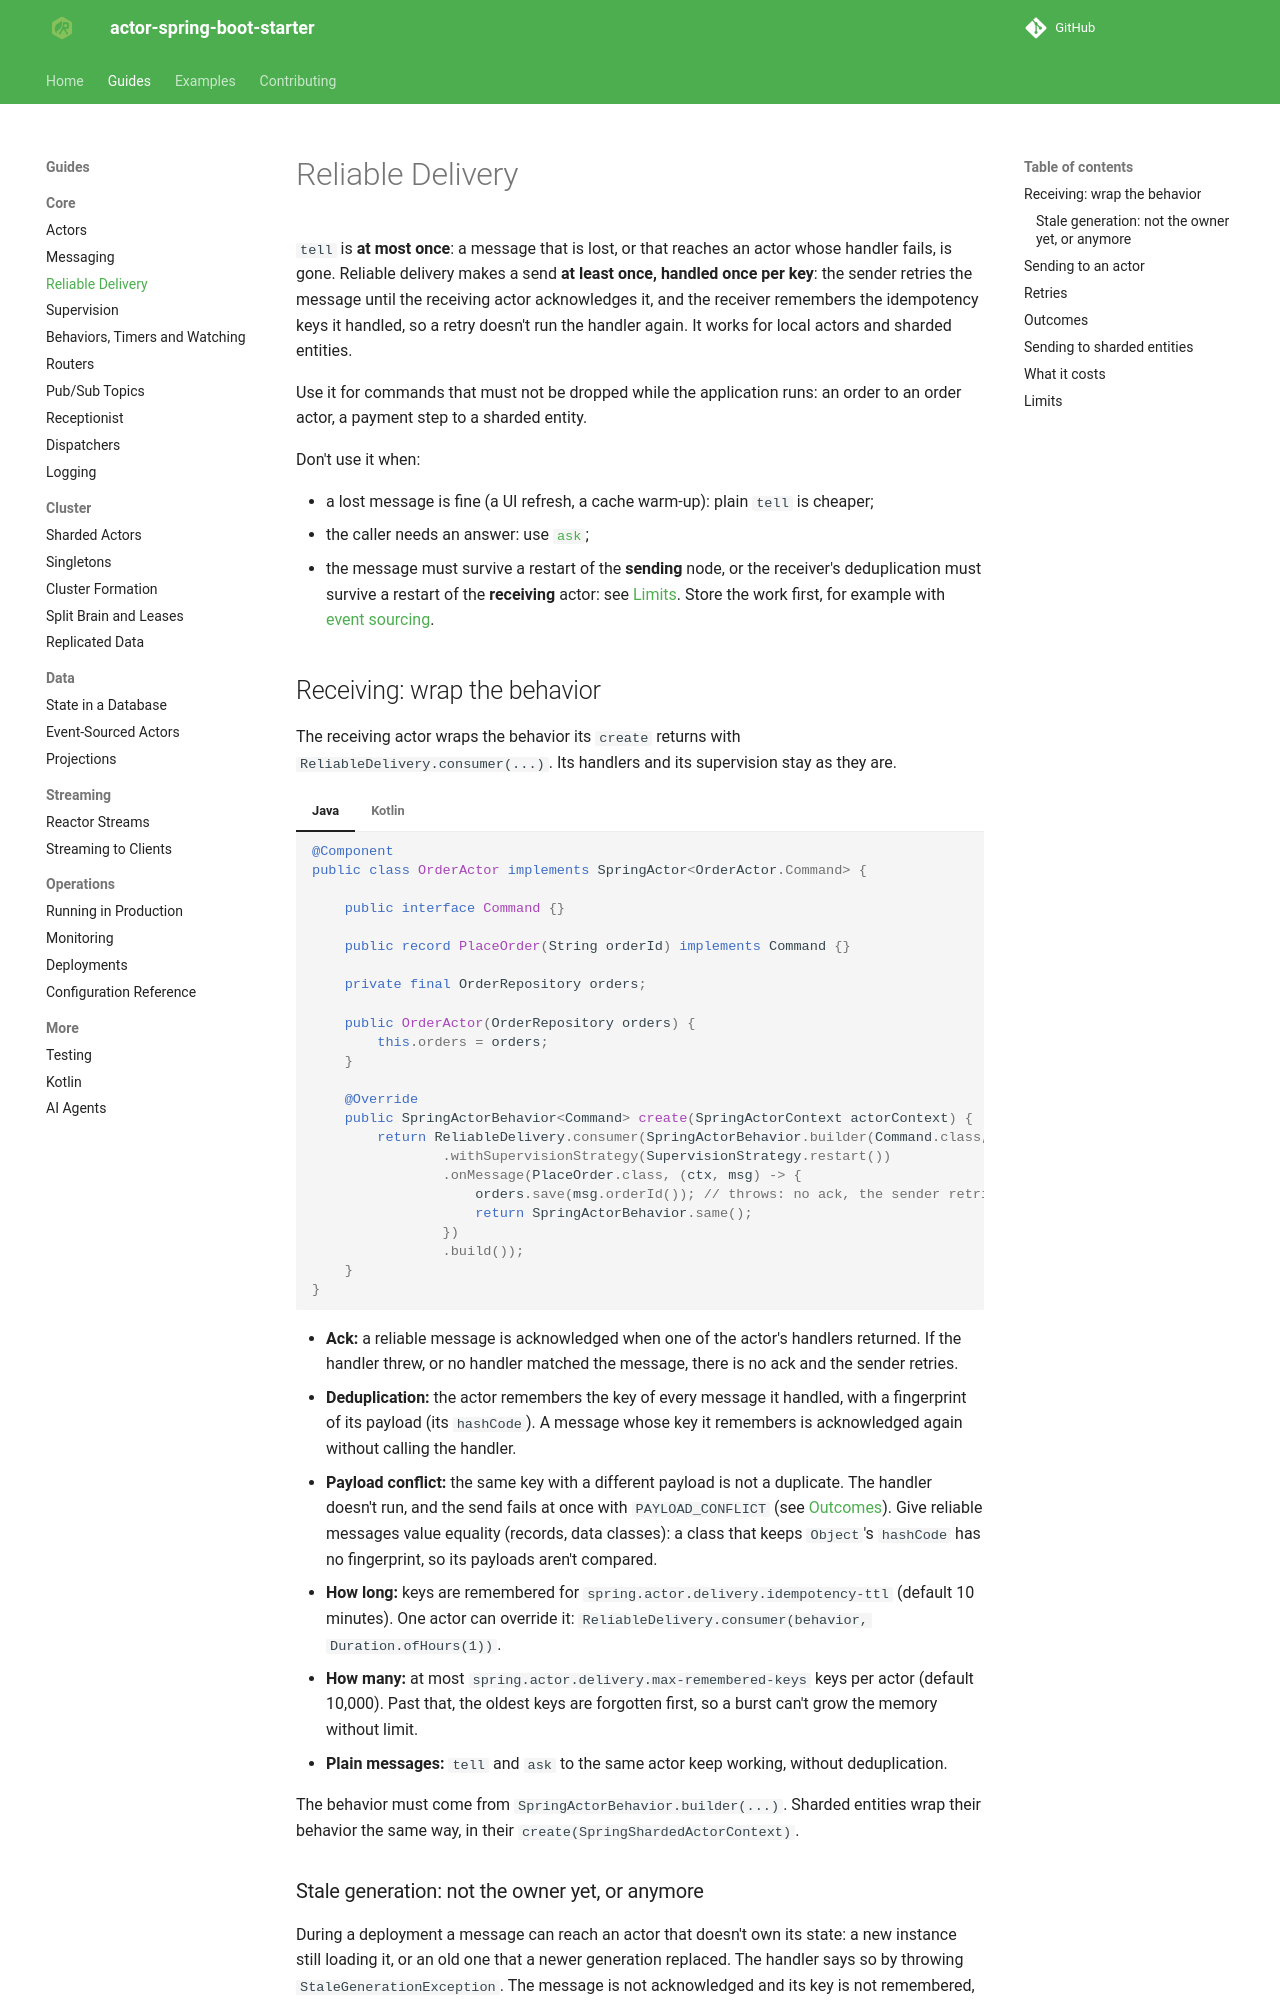

repository: seonWKim/spring-boot-starter-actor · page: guides/core/reliable-delivery/index.html · generator: mkdocs

# Reliable Delivery

`tell` is **at most once**: a message that is lost, or that reaches an actor whose handler fails, is
gone. Reliable delivery makes a send **at least once, handled once per key**: the sender retries the
message until the receiving actor acknowledges it, and the receiver remembers the idempotency keys it
handled, so a retry doesn't run the handler again. It works for local actors and sharded entities.

Use it for commands that must not be dropped while the application runs: an order to an order actor,
a payment step to a sharded entity.

Don't use it when:

- a lost message is fine (a UI refresh, a cache warm-up): plain `tell` is cheaper;
- the caller needs an answer: use [`ask`](messaging.md);
- the message must survive a restart of the **sending** node, or the receiver's deduplication must
  survive a restart of the **receiving** actor: see [Limits](#limits). Store the work first, for
  example with [event sourcing](../data/event-sourcing.md).

## Receiving: wrap the behavior

The receiving actor wraps the behavior its `create` returns with `ReliableDelivery.consumer(...)`. Its
handlers and its supervision stay as they are.

=== "Java"

    ```java
    @Component
    public class OrderActor implements SpringActor<OrderActor.Command> {

        public interface Command {}

        public record PlaceOrder(String orderId) implements Command {}

        private final OrderRepository orders;

        public OrderActor(OrderRepository orders) {
            this.orders = orders;
        }

        @Override
        public SpringActorBehavior<Command> create(SpringActorContext actorContext) {
            return ReliableDelivery.consumer(SpringActorBehavior.builder(Command.class, actorContext)
                    .withSupervisionStrategy(SupervisionStrategy.restart())
                    .onMessage(PlaceOrder.class, (ctx, msg) -> {
                        orders.save(msg.orderId()); // throws: no ack, the sender retries
                        return SpringActorBehavior.same();
                    })
                    .build());
        }
    }
    ```

=== "Kotlin"

    ```kotlin
    @Component
    class OrderActor(private val orders: OrderRepository) : SpringActor<OrderActor.Command> {

        sealed interface Command

        data class PlaceOrder(val orderId: String) : Command

        override fun create(actorContext: SpringActorContext): SpringActorBehavior<Command> =
            ReliableDelivery.consumer(
                actorBehavior<Command>(actorContext)
                    .withSupervisionStrategy(SupervisionStrategy.restart())
                    .onMessage(PlaceOrder::class.java) { _, msg ->
                        orders.save(msg.orderId) // throws: no ack, the sender retries
                        SpringActorBehavior.same()
                    }
                    .build(),
            )
    }
    ```

- **Ack:** a reliable message is acknowledged when one of the actor's handlers returned. If the handler
  threw, or no handler matched the message, there is no ack and the sender retries.
- **Deduplication:** the actor remembers the key of every message it handled, with a fingerprint of its
  payload (its `hashCode`). A message whose key it remembers is acknowledged again without calling the
  handler.
- **Payload conflict:** the same key with a different payload is not a duplicate. The handler doesn't run,
  and the send fails at once with `PAYLOAD_CONFLICT` (see [Outcomes](#outcomes)). Give reliable messages
  value equality (records, data classes): a class that keeps `Object`'s `hashCode` has no fingerprint, so
  its payloads aren't compared.
- **How long:** keys are remembered for `spring.actor.delivery.idempotency-ttl` (default 10 minutes).
  One actor can override it: `ReliableDelivery.consumer(behavior, Duration.ofHours(1))`.
- **How many:** at most `spring.actor.delivery.max-remembered-keys` keys per actor (default 10,000). Past
  that, the oldest keys are forgotten first, so a burst can't grow the memory without limit.
- **Plain messages:** `tell` and `ask` to the same actor keep working, without deduplication.

The behavior must come from `SpringActorBehavior.builder(...)`. Sharded entities wrap their behavior the
same way, in their `create(SpringShardedActorContext)`.
